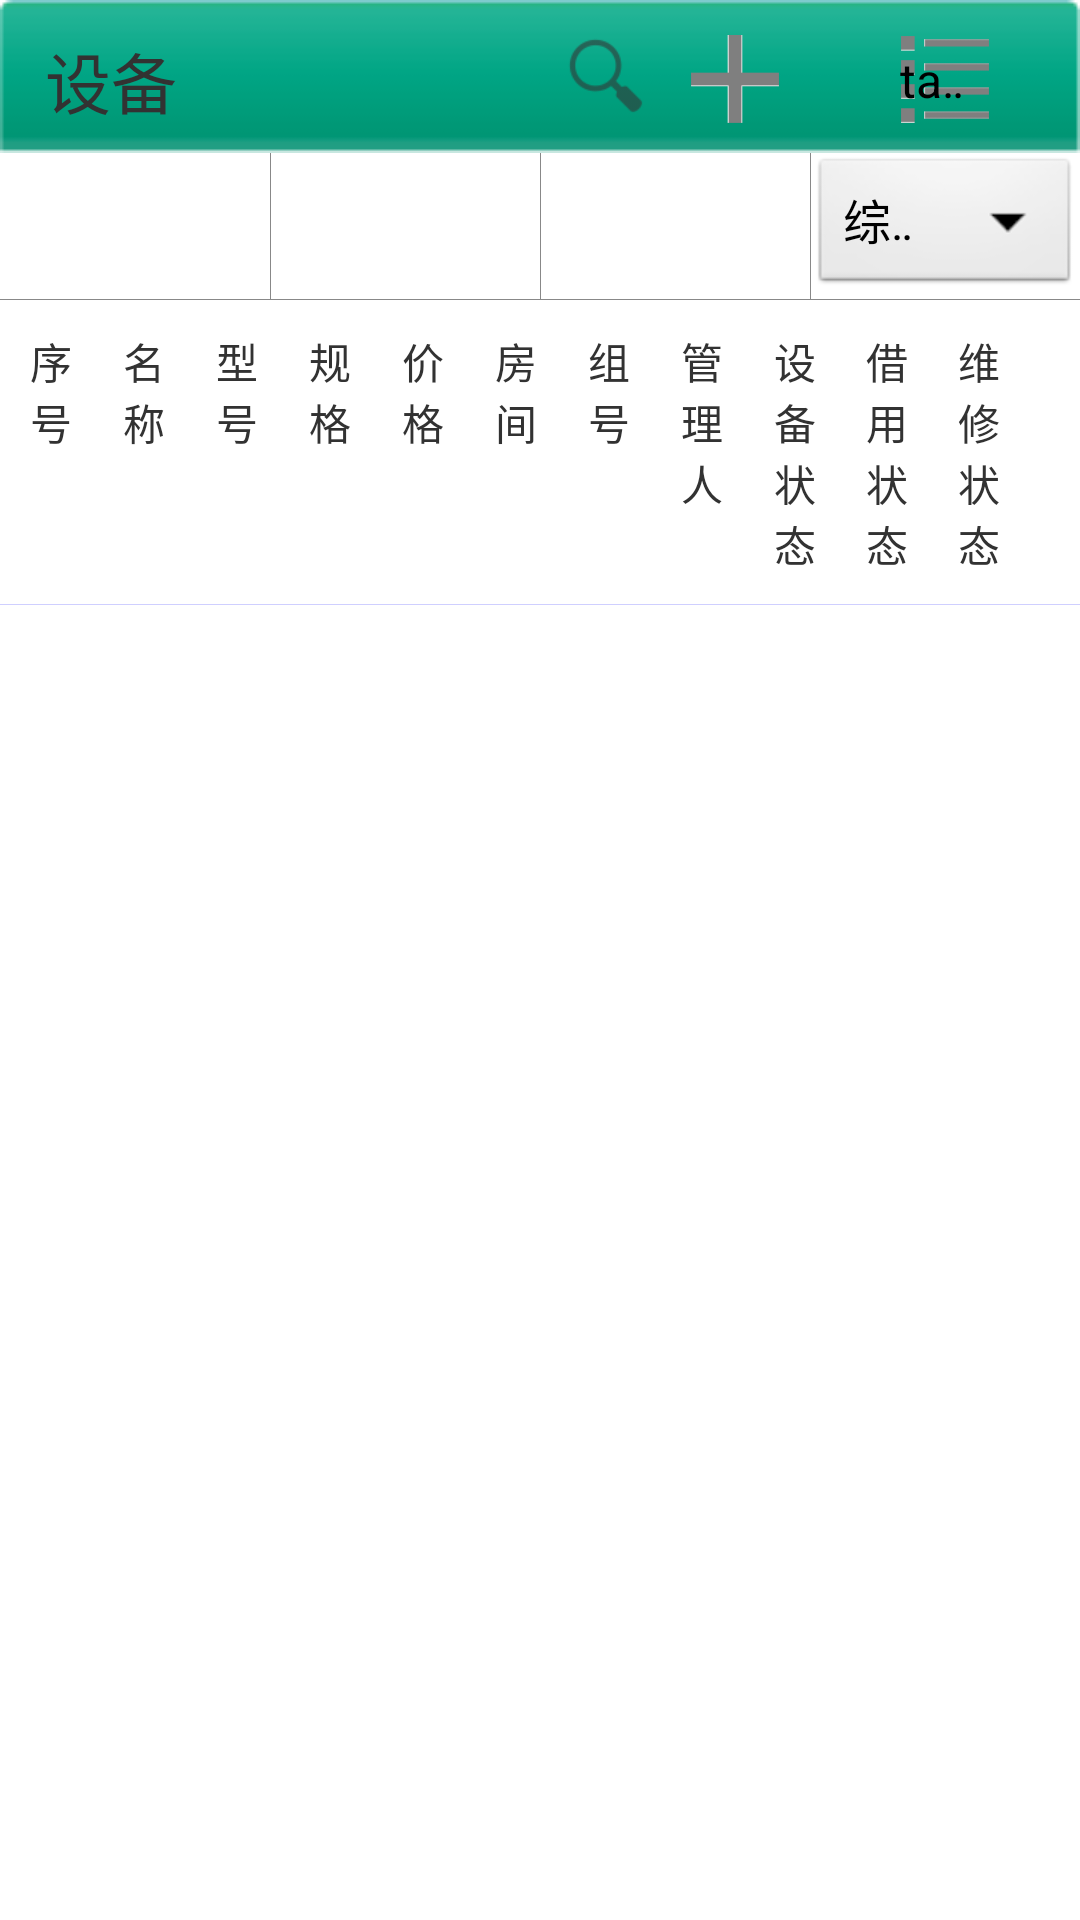

This screen was rendered from an Android layout file. Write that file and the resources it references.
<!-- AndroidManifest.xml: application theme AppTheme -->
<!-- res/layout/equipment_info.xml -->
<LinearLayout xmlns:android="http://schemas.android.com/apk/res/android"
    xmlns:tools="http://schemas.android.com/tools"
    android:layout_width="match_parent"
    android:layout_height="match_parent"
    android:orientation="vertical" >
    
    <include layout="@layout/view_title2" />

    <LinearLayout
        android:layout_width="fill_parent"
        android:layout_height="wrap_content"
        android:orientation="horizontal" >

        <ToggleButton
            android:id="@+id/room"
            android:layout_width="match_parent"
            android:layout_height="wrap_content"
            android:layout_weight="1"
            android:background="@drawable/expand_tab_selector"
            android:checked="false" 
            android:gravity="center"
            android:singleLine="true"
            android:text="房间"
            android:textColor="@color/black"
            android:textOff="@null"
            android:textOn="@null" >
        </ToggleButton>

        <View
            android:layout_width="1.0px"
            android:layout_height="fill_parent"
            android:background="@drawable/gray"
            android:visibility="visible" />

        <ToggleButton
            android:id="@+id/manager"
            android:layout_width="match_parent"
            android:layout_height="wrap_content"
            android:layout_weight="1"
            android:background="@drawable/expand_tab_selector"
            android:gravity="center"
            android:singleLine="true"
            android:text="管理员"
            android:textColor="@color/black"
            android:textOff="@null"
            android:textOn="@null" >
        </ToggleButton>

        <View
            android:layout_width="1.0px"
            android:layout_height="fill_parent"
            android:background="@drawable/gray"
            android:visibility="visible" />
        
        <ToggleButton
            android:id="@+id/select"
            android:layout_width="match_parent"
            android:layout_height="wrap_content"
            android:layout_weight="1"
            android:background="@drawable/expand_tab_selector"
            android:gravity="center"
            android:singleLine="true"
            android:text="状态筛选"
            android:textColor="@color/black"
            android:textOff="@null"
            android:textOn="@null" >
        </ToggleButton>

        <View
            android:layout_width="1.0px"
            android:layout_height="fill_parent"
            android:background="@drawable/gray"
            android:visibility="visible" />

        <Spinner
            android:id="@+id/spsort"
            android:layout_width="match_parent"
            android:layout_height="wrap_content"
            android:layout_gravity="bottom"
            android:layout_weight="1"
            android:singleLine="true"
            android:ellipsize="marquee"
            android:entries="@array/price"/>
        
    </LinearLayout>

    <View
        android:layout_width="fill_parent"
        android:layout_height="1.0px"
        android:background="@drawable/gray"
        android:visibility="visible" />

    <include layout="@layout/equipment_title" />

    <LinearLayout
        android:id="@+id/linearele"
        android:layout_width="fill_parent"
        android:layout_height="fill_parent"
        android:orientation="vertical" >

        <View
            android:layout_width="fill_parent"
            android:layout_height="1.0px"
            android:background="@drawable/lightgray"
            android:visibility="visible" />

        <ListView
            android:id="@+id/lsequip"
            android:layout_width="fill_parent"
            android:layout_height="wrap_content"
            android:divider="@drawable/lightgray"
            android:dividerHeight="1.0px"
            android:headerDividersEnabled="true" />
    </LinearLayout>

</LinearLayout>
<!-- res/layout/view_title2.xml (included above) -->
<?xml version="1.0" encoding="utf-8"?>
<RelativeLayout xmlns:android="http://schemas.android.com/apk/res/android"
    android:layout_width="match_parent"
    android:layout_height="wrap_content"
    android:orientation="horizontal"
    android:background="@drawable/titlebar"
    android:gravity="center" >

    <TextView
        android:id="@+id/title_text2"
        android:layout_width="wrap_content"
    	android:layout_height="wrap_content"
    	android:textSize="22dp"
        android:text="设备"
        android:layout_alignParentLeft="true"
        android:layout_centerVertical="true"
        android:layout_marginLeft="15dp"/> 
        
    
    
   <Spinner
        android:id="@+id/spfunc"
        android:layout_width="30dip"
        android:layout_height="30dip"
        android:background="@drawable/list"
        android:layout_alignParentRight="true"
        android:layout_centerVertical="true"
        android:layout_marginRight="30dp"
        android:entries="@array/equipmentcal"/>
    
    <ImageButton 
        android:id="@+id/addbt"
        android:layout_width="30dip"
        android:layout_height="30dip"
        android:layout_toLeftOf="@id/spfunc"
        android:layout_centerVertical="true"
        android:layout_marginRight="40dp"
        android:background="@drawable/add"/>
    
    <SearchView
        android:id="@+id/sv"
        android:layout_width="wrap_content"
        android:layout_height="wrap_content"
        android:layout_toLeftOf="@id/addbt"
        android:iconifiedByDefault="true"
        android:imeOptions="actionSearch" />


    
</RelativeLayout>
<!-- res/layout/equipment_title.xml (included above) -->
<?xml version="1.0" encoding="utf-8"?>
<LinearLayout xmlns:android="http://schemas.android.com/apk/res/android"
    android:layout_width="match_parent"
    android:layout_height="wrap_content"
    android:padding="10dp"
    android:orientation="horizontal">
    
    <TextView
        android:id="@+id/equipment1"
        style="@style/titlestyle"
        android:text="序号"
        >  
    </TextView>
    
    <TextView
        android:id="@+id/equipment2"
        style="@style/titlestyle"
        android:text="名称">  
    </TextView>
  
    <TextView
        android:id="@+id/equipment3"
        style="@style/titlestyle"
        android:text="型号">
        
    </TextView>
    
    <TextView
        android:id="@+id/equipment4"
        style="@style/titlestyle"
        android:text="规格">
    </TextView>
    
    <TextView
        android:id="@+id/equipment5"
        style="@style/titlestyle"
        android:text="价格">  
    </TextView>
    
    <TextView
        android:id="@+id/equipment6"
        style="@style/titlestyle"
        android:text="房间">  
    </TextView>
    
    <TextView
        android:id="@+id/equipment7"
        style="@style/titlestyle"
        android:text="组号">  
    </TextView>
    
    <TextView
        android:id="@+id/equipment8"
        style="@style/titlestyle"
        android:text="管理人">  
    </TextView>
    
    <TextView
        android:id="@+id/equipment9"
        style="@style/titlestyle"
        android:text="设备状态">  
    </TextView>
    
    <TextView
        android:id="@+id/equipment10"
        style="@style/titlestyle"
        android:text="借用状态">  
    </TextView>
    
    <TextView
        android:id="@+id/equipment11"
        style="@style/titlestyle"
        android:text="维修状态">  
    </TextView>
    
    
    

</LinearLayout>
<!-- resources referenced by this layout -->
<resources>
  <string-array name="equipmentcal">
          <item>table</item>
          <item>设备报修表</item>
          <item>设备借用表</item>
          <item>设备采购表</item> 
      </string-array>
  <string-array name="equipmentfunc">
          <item>删除</item>
          <item>借用</item>
          <item>归还</item>
          <item>报修</item>
          <item>盘点</item>
      </string-array>
  <string-array name="price">
          <item>综合排序</item>
          <item>价格：↓</item>
          <item>价格：↑</item>
      </string-array>
  <color name="black">#00000000</color>
  <!-- drawable add: png bitmap (drawable-mdpi, 374 bytes) -->
  <!-- drawable list: png bitmap (drawable-mdpi, 626 bytes) -->
  <!-- drawable titlebar: png bitmap (drawable-mdpi, 482 bytes) -->
  <style name="titlestyle">
          <item name="android:layout_width">fill_parent</item>
          <item name="android:layout_height">wrap_content</item>
          <item name="android:layout_weight">1</item>
          <item name="android:paddingRight">15dp</item>
          <item name="android:textSize">14dp</item> 
      </style>
  <style name="AppTheme" parent="AppBaseTheme">
       	<item name="android:windowNoTitle">true</item>
          
      </style>
  <style name="AppBaseTheme" parent="android:Theme.Light">
          
      </style>
</resources>
